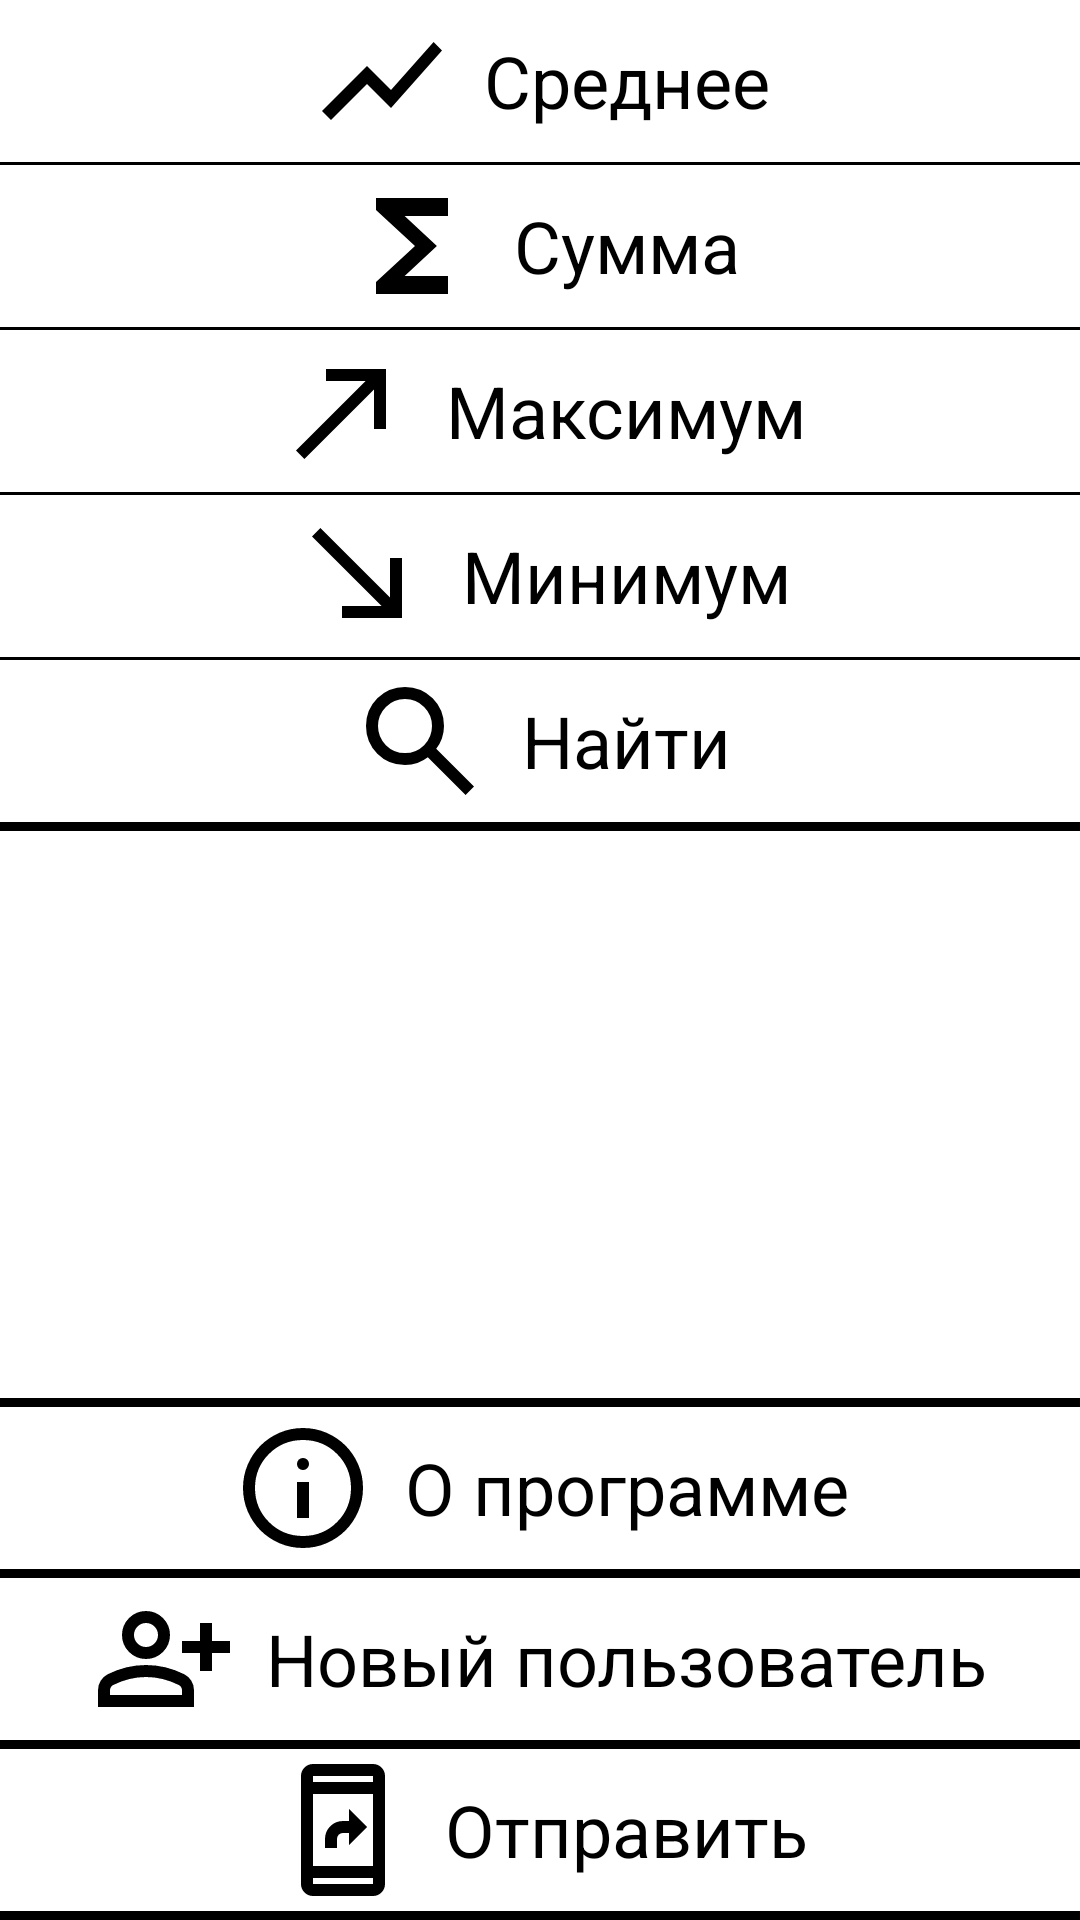

This screen was rendered from an Android layout file. Write that file and the resources it references.
<!-- AndroidManifest.xml: application theme Theme.ControlValues -->
<!-- res/layout/drawer_layout.xml -->
<?xml version="1.0" encoding="utf-8"?>
<androidx.constraintlayout.widget.ConstraintLayout xmlns:android="http://schemas.android.com/apk/res/android"
    android:layout_width="match_parent"
    android:layout_height="match_parent"
    xmlns:app="http://schemas.android.com/apk/res-auto"
    android:background="#FFFFFF">

    <ScrollView
        android:layout_width="0dp"
        android:layout_height="0dp"
        app:layout_constraintTop_toTopOf="parent"
        app:layout_constraintBottom_toTopOf="@+id/containerD"
        app:layout_constraintStart_toStartOf="parent"
        app:layout_constraintEnd_toEndOf="parent">

        <LinearLayout
            android:id="@+id/containerC"
            android:layout_width="match_parent"
            android:layout_height="wrap_content"
            android:orientation="vertical">

            <LinearLayout
                android:id="@+id/averageButton"
                android:layout_width="match_parent"
                android:layout_height="wrap_content"
                android:background="@color/white"
                android:gravity="center|center_vertical"
                android:orientation="horizontal"
                android:padding="3dp">


                <ImageView
                    android:layout_width="48dp"
                    android:layout_height="48dp"
                    android:layout_gravity="end"
                    android:src="@drawable/average" />


                <TextView
                    android:layout_width="wrap_content"
                    android:layout_height="wrap_content"
                    android:layout_marginStart="10dp"
                    android:text="Среднее"
                    android:textColor="#000000"
                    android:textSize="24sp" />

            </LinearLayout>

            <View
                android:layout_width="match_parent"
                android:layout_height="1dp"
                android:layout_below="@id/averageButton"
                android:background="#000000" />

            <LinearLayout
                android:id="@+id/sumButton"
                android:layout_width="match_parent"
                android:layout_height="wrap_content"
                android:layout_below="@id/averageButton"
                android:background="?android:attr/selectableItemBackground"
                android:gravity="center|center_vertical"
                android:orientation="horizontal"
                android:padding="3dp">


                <ImageView
                    android:layout_width="48dp"
                    android:layout_height="48dp"
                    android:layout_gravity="center_vertical"
                    android:contentDescription="@string/todo"
                    android:src="@drawable/sum" />


                <TextView
                    android:layout_width="wrap_content"
                    android:layout_height="wrap_content"
                    android:layout_marginStart="10dp"
                    android:text="Сумма"
                    android:textColor="#000000"
                    android:textSize="24sp" />

            </LinearLayout>

            <View
                android:layout_width="match_parent"
                android:layout_height="1dp"
                android:layout_below="@id/sumButton"
                android:background="#000000" />


            <LinearLayout
                android:id="@+id/maxB"
                android:layout_width="match_parent"
                android:layout_height="wrap_content"
                android:layout_below="@id/sumButton"
                android:background="?android:attr/selectableItemBackground"
                android:gravity="center|center_vertical"
                android:orientation="horizontal"
                android:padding="3dp">


                <ImageView
                    android:layout_width="48dp"
                    android:layout_height="48dp"
                    android:layout_gravity="center_vertical"
                    android:src="@drawable/max" />


                <TextView
                    android:layout_width="wrap_content"
                    android:layout_height="wrap_content"
                    android:layout_marginStart="10dp"
                    android:text="Максимум"
                    android:textColor="#000000"
                    android:textSize="24sp" />
            </LinearLayout>

            <View
                android:layout_width="match_parent"
                android:layout_height="1dp"
                android:layout_below="@id/maxB"
                android:background="#000000" />

            <LinearLayout
                android:id="@+id/minB"
                android:layout_width="match_parent"
                android:layout_height="wrap_content"
                android:layout_below="@id/maxB"
                android:background="?android:attr/selectableItemBackground"
                android:gravity="center|center_vertical"
                android:orientation="horizontal"
                android:padding="3dp">

                <ImageView
                    android:layout_width="48dp"
                    android:layout_height="48dp"
                    android:layout_gravity="center_vertical"
                    android:src="@drawable/min" />

                <TextView
                    android:layout_width="wrap_content"
                    android:layout_height="wrap_content"
                    android:layout_marginStart="10dp"
                    android:text="Минимум"
                    android:textColor="#000000"
                    android:textSize="24sp" />
            </LinearLayout>


            <View
                android:layout_width="match_parent"
                android:layout_height="1dp"
                android:layout_below="@id/minB"
                android:background="#000000" />


            <LinearLayout
                android:id="@+id/searchButton"
                android:layout_width="match_parent"
                android:layout_height="wrap_content"
                android:layout_below="@id/minB"
                android:background="?android:attr/selectableItemBackground"
                android:gravity="center|center_vertical"
                android:orientation="horizontal"
                android:padding="3dp">


                <ImageView
                    android:layout_width="48dp"
                    android:layout_height="48dp"
                    android:layout_gravity="center_vertical"
                    android:contentDescription="@string/todo"
                    android:src="@drawable/find" />


                <TextView
                    android:layout_width="wrap_content"
                    android:layout_height="wrap_content"
                    android:layout_marginStart="10dp"
                    android:text="Найти"
                    android:textColor="#000000"
                    android:textSize="24sp" />

            </LinearLayout>

            <View
                android:layout_width="match_parent"
                android:layout_height="3dp"
                android:layout_below="@id/searchButton"
                android:background="#000000" />


        </LinearLayout>
    </ScrollView>



    <LinearLayout
        android:id="@+id/containerD"
        android:layout_width="0dp"
        android:layout_height="wrap_content"
        android:layout_alignParentBottom="true"
        android:orientation="vertical"

        app:layout_constraintBottom_toBottomOf="parent"
        app:layout_constraintStart_toStartOf="parent"
        app:layout_constraintEnd_toEndOf="parent">
    <LinearLayout
        android:id="@+id/aboutProg"
        android:layout_width="match_parent"
        android:layout_height="wrap_content"

        android:layout_alignParentBottom="true"
        android:layout_marginBottom="0dp"
        android:background="?android:attr/selectableItemBackground"
        android:gravity="center|center_vertical"
        android:orientation="horizontal"
        android:padding="3dp">


        <ImageView
            android:layout_width="48dp"
            android:layout_height="48dp"
            android:layout_gravity="center_vertical"
            android:contentDescription="@string/todo"
            android:src="@drawable/info" />


        <TextView
            android:layout_width="wrap_content"
            android:layout_height="wrap_content"
            android:layout_marginStart="10dp"
            android:text="О программе"
            android:textColor="#000000"
            android:textSize="24sp" />

    </LinearLayout>

    <View
        android:layout_width="match_parent"
        android:layout_height="3dp"
        android:layout_above="@id/aboutProg"
        android:background="#000000" />

    <LinearLayout
        android:id="@+id/createUser"
        android:layout_width="match_parent"
        android:layout_height="wrap_content"
        android:layout_above="@id/aboutProg"
        android:background="?android:attr/selectableItemBackground"
        android:gravity="center|center_vertical"
        android:orientation="horizontal"
        android:padding="3dp">


        <ImageView
            android:layout_width="48dp"
            android:layout_height="48dp"
            android:layout_gravity="center_vertical"
            android:contentDescription="@string/todo"
            android:src="@drawable/patt" />


        <TextView
            android:layout_width="wrap_content"
            android:layout_height="wrap_content"
            android:layout_marginStart="10dp"
            android:text="Новый пользователь"
            android:textColor="#000000"
            android:textSize="24sp" />

    </LinearLayout>

    <View
        android:layout_width="match_parent"
        android:layout_height="3dp"
        android:layout_above="@id/createUser"
        android:background="#000000" />

    <LinearLayout
        android:id="@+id/shareWith"
        android:layout_width="match_parent"
        android:layout_height="wrap_content"
        android:layout_above="@id/createUser"
        android:background="?android:attr/selectableItemBackground"
        android:gravity="center|center_vertical"
        android:orientation="horizontal"
        android:padding="3dp">


        <ImageView
            android:layout_width="48dp"
            android:layout_height="48dp"
            android:layout_gravity="center_vertical"
            android:contentDescription="@string/todo"
            android:src="@drawable/share" />


        <TextView
            android:layout_width="wrap_content"
            android:layout_height="wrap_content"
            android:layout_marginStart="10dp"
            android:text="Отправить"
            android:textColor="#000000"
            android:textSize="24sp" />

    </LinearLayout>

    <View
        android:layout_width="match_parent"
        android:layout_height="3dp"
        android:layout_above="@id/shareWith"
        android:background="#000000" />
    </LinearLayout>

    <View
        android:layout_width="0dp"
        android:layout_height="3dp"

        app:layout_constraintBottom_toTopOf="@+id/containerD"
        android:background="#000000"
        app:layout_constraintStart_toStartOf="parent"
        app:layout_constraintEnd_toEndOf="parent"/>
</androidx.constraintlayout.widget.ConstraintLayout>
<!-- resources referenced by this layout -->
<resources>
  <color name="white">#FFFFFFFF</color>
  <!-- drawable average (drawable) -->
  <?xml version="1.0" encoding="utf-8"?>
  <vector xmlns:android="http://schemas.android.com/apk/res/android"
      android:width="24dp"
      android:height="24dp"
      android:viewportWidth="960"
      android:viewportHeight="960"
      android:autoMirrored="true">
      <path
          android:fillColor="@android:color/black"
          android:pathData="M140,740L80,680L380,380L540,540L824,220L880,276L540,660L380,500L140,740Z"/>
  </vector>
  <!-- drawable find (drawable) -->
  <?xml version="1.0" encoding="utf-8"?>
  <vector xmlns:android="http://schemas.android.com/apk/res/android"
      android:width="24dp"
      android:height="24dp"
      android:viewportWidth="960"
      android:viewportHeight="960">
      <path
          android:fillColor="@android:color/black"
          android:pathData="M784,840L532,588Q502,612 463,626Q424,640 380,640Q271,640 195.5,564.5Q120,489 120,380Q120,271 195.5,195.5Q271,120 380,120Q489,120 564.5,195.5Q640,271 640,380Q640,424 626,463Q612,502 588,532L840,784L784,840ZM380,560Q455,560 507.5,507.5Q560,455 560,380Q560,305 507.5,252.5Q455,200 380,200Q305,200 252.5,252.5Q200,305 200,380Q200,455 252.5,507.5Q305,560 380,560Z"/>
  </vector>
  <!-- drawable info (drawable) -->
  <?xml version="1.0" encoding="utf-8"?>
  <vector xmlns:android="http://schemas.android.com/apk/res/android"
      android:width="24dp"
      android:height="24dp"
      android:viewportWidth="960"
      android:viewportHeight="960">
      <path
          android:fillColor="@android:color/black"
          android:pathData="M440,680L520,680L520,440L440,440L440,680ZM480,360Q497,360 508.5,348.5Q520,337 520,320Q520,303 508.5,291.5Q497,280 480,280Q463,280 451.5,291.5Q440,303 440,320Q440,337 451.5,348.5Q463,360 480,360ZM480,880Q397,880 324,848.5Q251,817 197,763Q143,709 111.5,636Q80,563 80,480Q80,397 111.5,324Q143,251 197,197Q251,143 324,111.5Q397,80 480,80Q563,80 636,111.5Q709,143 763,197Q817,251 848.5,324Q880,397 880,480Q880,563 848.5,636Q817,709 763,763Q709,817 636,848.5Q563,880 480,880ZM480,800Q614,800 707,707Q800,614 800,480Q800,346 707,253Q614,160 480,160Q346,160 253,253Q160,346 160,480Q160,614 253,707Q346,800 480,800ZM480,480Q480,480 480,480Q480,480 480,480Q480,480 480,480Q480,480 480,480Q480,480 480,480Q480,480 480,480Q480,480 480,480Q480,480 480,480Z"/>
  </vector>
  <!-- drawable max (drawable) -->
  <?xml version="1.0" encoding="utf-8"?>
  <vector xmlns:android="http://schemas.android.com/apk/res/android"
      android:width="24dp"
      android:height="24dp"
      android:viewportWidth="960"
      android:viewportHeight="960"
      >
      <path
          android:fillColor="@android:color/black"
          android:pathData="M216,800L160,744L624,280L360,280L360,200L760,200L760,600L680,600L680,336L216,800Z"/>
  </vector>
  <!-- drawable min (drawable) -->
  <?xml version="1.0" encoding="utf-8"?>
  <vector xmlns:android="http://schemas.android.com/apk/res/android"
      android:width="24dp"
      android:height="24dp"
      android:viewportWidth="960"
      android:viewportHeight="960"
      >
      <path
          android:fillColor="@android:color/black"
          android:pathData="M360,760L360,680L624,680L160,216L216,160L680,624L680,360L760,360L760,760L360,760Z"/>
  </vector>
  <!-- drawable sum (drawable) -->
  <?xml version="1.0" encoding="utf-8"?>
  <vector xmlns:android="http://schemas.android.com/apk/res/android"
      android:width="24dp"
      android:height="24dp"
      android:viewportWidth="960"
      android:viewportHeight="960">
      <path
          android:fillColor="@android:color/black"
          android:pathData="M240,800L240,720L500,480L240,240L240,160L720,160L720,280L431,280L646,480L431,680L720,680L720,800L240,800Z"/>
  </vector>
  <string name="todo">TODO</string>
  <style name="Theme.ControlValues" parent="Base.Theme.ControlValues" />
  <style name="Base.Theme.ControlValues" parent="Theme.Material3.DayNight.NoActionBar">
          
          
      </style>
</resources>
